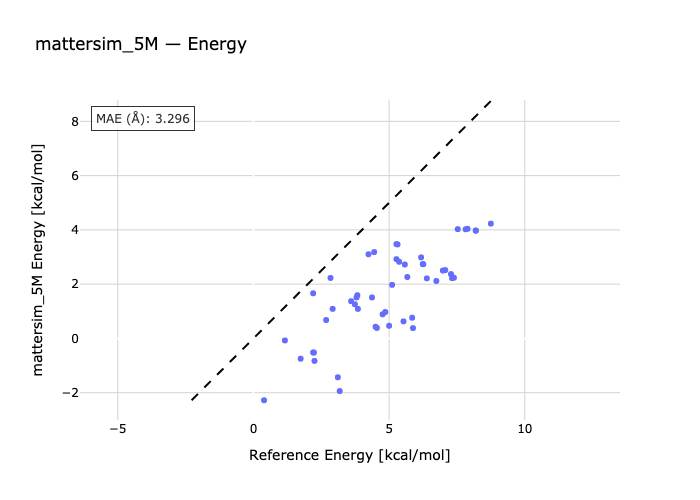

The file beside this chart, header and first rows:
species, reference, predicted
1-2, 0.39, -2.278
1-3, 1.74, -0.7488
1-4, 1.16, -0.0746
1-5, 2.2, 1.663
1-6, 2.2, -0.5173
1-7, 2.68, 0.6784
1-8, 2.92, 1.09
1-9, 2.23, -0.5218
1-10, 2.84, 2.228
1-11, 4.24, 3.101
1-12, 4.45, 3.182
1-13, 3.6, 1.372
1-14, 2.25, -0.8283
1-15, 3.74, 1.258
1-16, 5.0, 0.4666
1-17, 5.11, 1.974
1-18, 3.18, -1.939
1-19, 3.83, 1.592
1-20, 3.8, 1.511
1-21, 3.11, -1.431
1-22, 5.27, 3.475
1-23, 5.31, 3.464
1-24, 4.5, 0.4296
1-25, 3.85, 1.087
1-26, 4.55, 0.3864
1-27, 4.76, 0.8881
1-28, 4.37, 1.51
1-29, 5.27, 2.921
1-30, 5.67, 2.264
1-31, 4.86, 0.9733
1-32, 6.24, 2.738
1-33, 6.26, 2.734
1-34, 5.85, 0.7625
1-35, 5.37, 2.825
1-36, 5.53, 0.6285
1-37, 7.53, 4.028
1-38, 5.88, 0.3814
1-39, 5.58, 2.725
1-40, 6.98, 2.501
1-41, 7.07, 2.52
1-42, 6.39, 2.213
1-43, 7.32, 2.221
1-44, 7.39, 2.237
1-45, 6.18, 2.988
1-46, 7.82, 4.022
1-47, 7.89, 4.039
1-48, 6.74, 2.117
1-49, 8.19, 3.977
1-50, 8.2, 3.972
1-51, 7.28, 2.372
1-52, 8.75, 4.23
